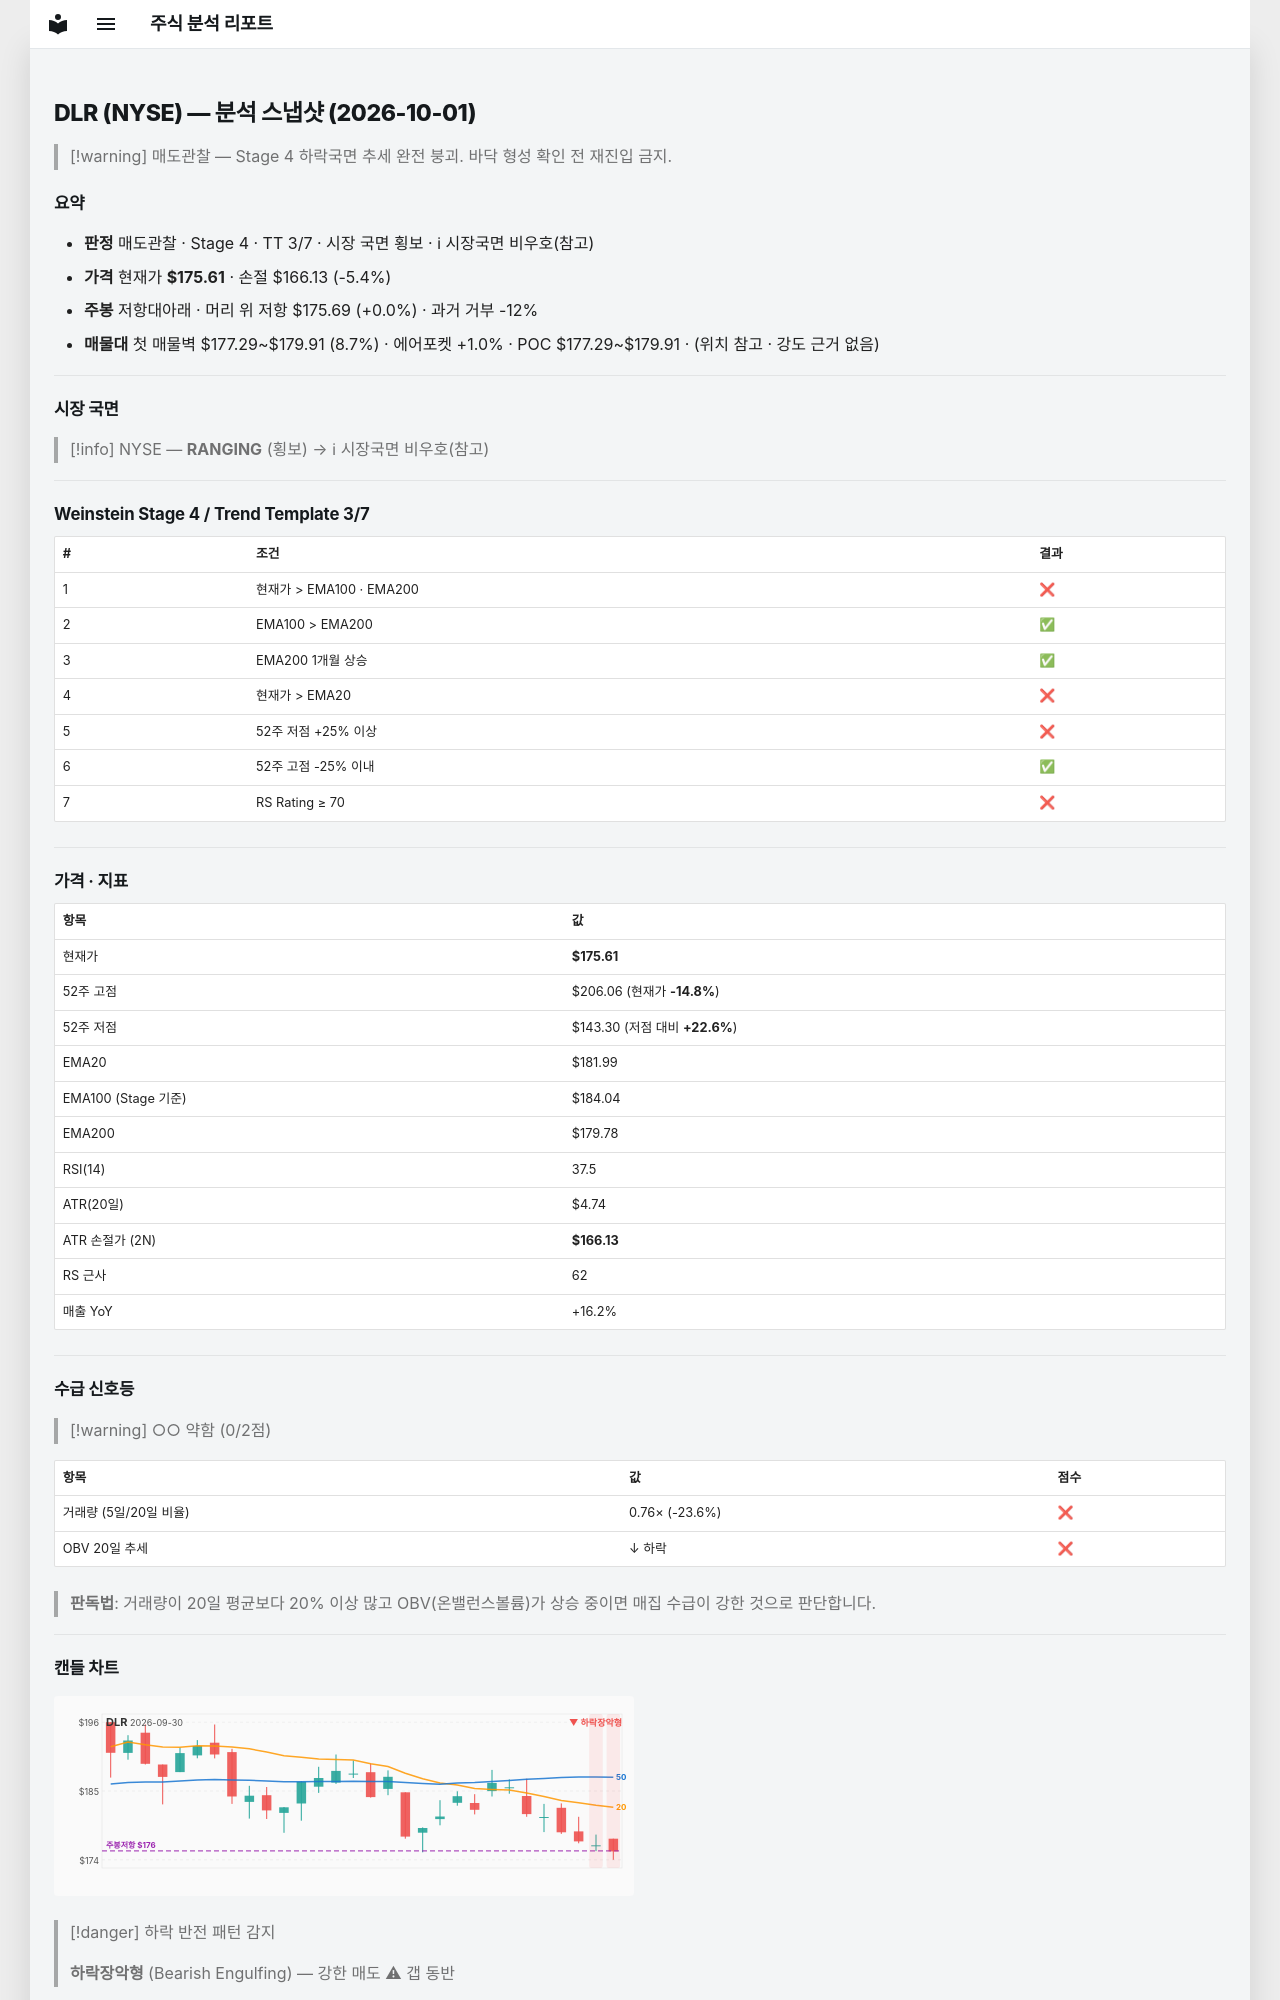

repository: soloandco/stock-reports · page: snapshots/DLR-2026-10-01/index.html · generator: mkdocs

---
type: analysis-snapshot
title: DLR 분석 스냅샷
ticker: DLR
market: NYSE
created: 2026-10-01
updated: 2026-10-01
bar-date: 2026-09-30
verdict: 매도관찰
real-rr: 0.01
sma50-gap-pct: -3.5
weekly-position: 저항대아래
weekly-overhead-price: 175.69
weekly-overhead-pct: 0.0
stage: 4
trend-template-score: 3
tt-max: 7
ma-set: ema-20-100-200
price: 175.61000061035156
stop-price: 166.1337775142523
market-regime: RANGING
supply-demand-score: 0/2
supply-demand-label: 약함
status: tracking
tags:
  - stock-agent
  - watchlist
  - DLR
  - analysis
related:
  - "[[analysis-template]]"
---

# DLR (NYSE) — 분석 스냅샷 (2026-10-01)

> [!warning] 매도관찰 — Stage 4 하락국면
> 추세 완전 붕괴. 바닥 형성 확인 전 재진입 금지.

## 요약

- **판정** 매도관찰 · Stage 4 · TT 3/7 · 시장 국면 횡보 · ℹ 시장국면 비우호(참고)
- **가격** 현재가 **$175.61** · 손절 $166.13 (-5.4%)
- **주봉** 저항대아래 · 머리 위 저항 $175.69 (+0.0%) · 과거 거부 -12%
- **매물대** 첫 매물벽 $177.29~$179.91 (8.7%) · 에어포켓 +1.0% · POC $177.29~$179.91 · (위치 참고 · 강도 근거 없음)

---

## 시장 국면

> [!info] NYSE — **RANGING** (횡보) → ℹ 시장국면 비우호(참고)

---

## Weinstein Stage 4 / Trend Template 3/7

| # | 조건 | 결과 |
|---|------|------|
| 1 | 현재가 > EMA100 · EMA200 | ❌ |
| 2 | EMA100 > EMA200 | ✅ |
| 3 | EMA200 1개월 상승 | ✅ |
| 4 | 현재가 > EMA20 | ❌ |
| 5 | 52주 저점 +25% 이상 | ❌ |
| 6 | 52주 고점 -25% 이내 | ✅ |
| 7 | RS Rating ≥ 70 | ❌ |

---

## 가격 · 지표

| 항목 | 값 |
|------|---|
| 현재가 | **$175.61** |
| 52주 고점 | $206.06 (현재가 **-14.8%**) |
| 52주 저점 | $143.30 (저점 대비 **+22.6%**) |
| EMA20 | $181.99 |
| EMA100 (Stage 기준) | $184.04 |
| EMA200 | $179.78 |
| RSI(14) | 37.5 |
| ATR(20일) | $4.74 |
| ATR 손절가 (2N) | **$166.13** |
| RS 근사 | 62 |
| 매출 YoY | +16.2% |

---
## 수급 신호등

> [!warning] ○○ 약함 (0/2점)

| 항목 | 값 | 점수 |
|------|------|------|
| 거래량 (5일/20일 비율) | 0.76× (-23.6%) | ❌ |
| OBV 20일 추세 | ↓ 하락 | ❌ |

> **판독법**: 거래량이 20일 평균보다 20% 이상 많고 OBV(온밸런스볼륨)가 상승 중이면 매집 수급이 강한 것으로 판단합니다.

---
